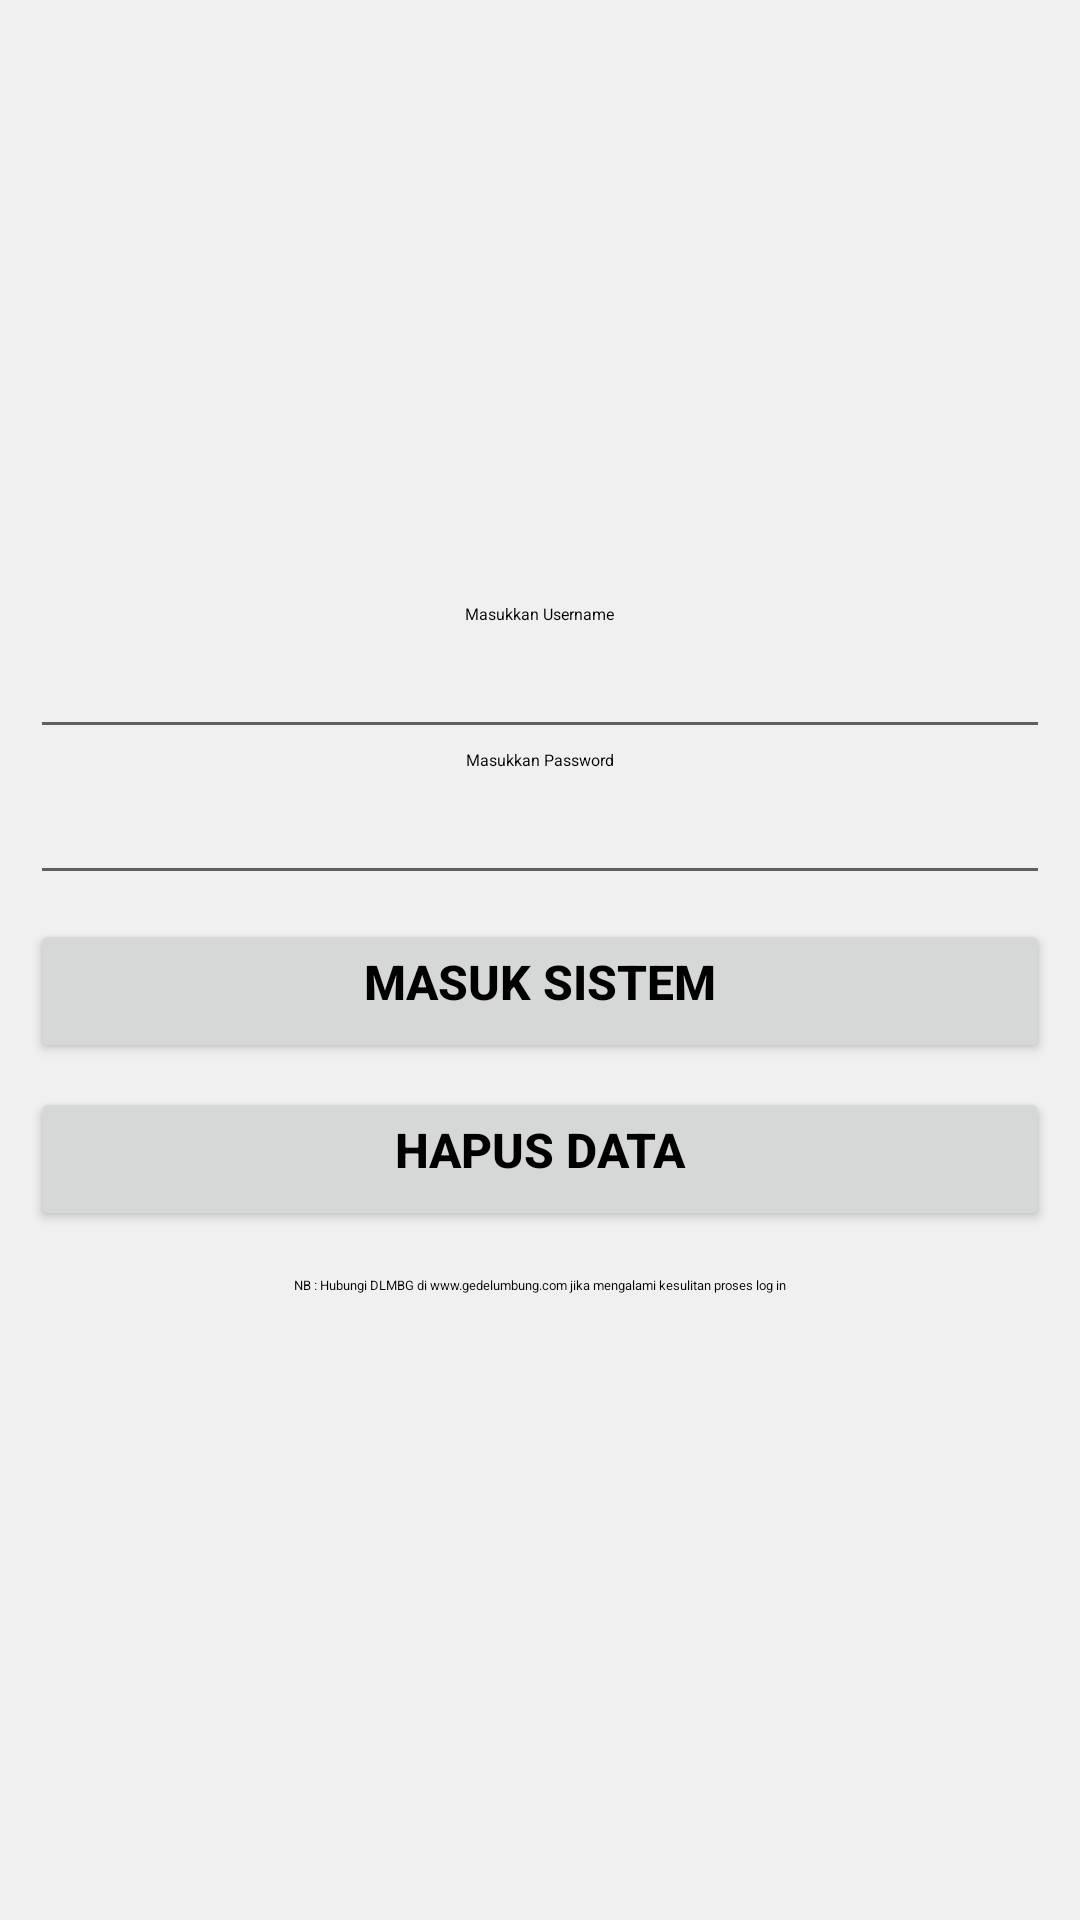

The Android layout XML behind this screen, and the referenced resources:
<!-- AndroidManifest.xml: fallback theme Theme.MaterialComponents.DayNight.NoActionBar -->
<!-- res/layout/login_layout.xml -->
<?xml version="1.0" encoding="utf-8"?>
<LinearLayout xmlns:android="http://schemas.android.com/apk/res/android"
    android:layout_width="fill_parent"
    android:layout_height="fill_parent"
    android:layout_weight="1"
    android:background="#F0F0F0"
    android:gravity="center_horizontal|center_vertical"
    android:orientation="vertical" >

<TextView
    android:id="@+id/txt_alert"
    android:layout_width="wrap_content"
    android:layout_height="wrap_content"
    android:layout_gravity="center"
    android:background="#CA3333"
    android:text=""
    android:textColor="#ffffff"
    android:textSize="16px" >

</TextView>

<TextView
    android:layout_width="wrap_content"
    android:layout_height="wrap_content"
    android:layout_gravity="center"
    android:text="Masukkan Username"
    android:textColor="#000000"
    android:textSize="16px" >
</TextView>

<EditText
    android:id="@+id/txt_username"
    style="@style/EditTextStyle" >
</EditText>

<TextView
    android:id="@+id/widget31"
    android:textColor="#000000"
    android:layout_width="wrap_content"
    android:layout_height="wrap_content"
    android:layout_gravity="center"
    android:text="Masukkan Password"
    android:textSize="16px" >
</TextView>

<EditText
    android:id="@+id/txt_pass"
    style="@style/EditTextPassStyle" >
</EditText>

<Button
    android:id="@+id/btn_login"
    style="@style/CommonButton"
    android:text="Masuk Sistem" />
<Button
    android:id="@+id/btn_hapus"
    style="@style/CommonButton"
    android:text="Hapus Data" >

</Button>

<TextView
    android:textColor="#000000"
    android:layout_width="wrap_content"
    android:layout_height="wrap_content"
    android:layout_gravity="center"
    android:layout_margin="15dp"
    android:text="NB : Hubungi DLMBG di www.gedelumbung.com jika mengalami kesulitan proses log in"
    android:textSize="13px" >
</TextView>

</LinearLayout>
<!-- resources referenced by this layout -->
<resources>
  <style name="CommonButton">
      	<item name="android:layout_width">fill_parent</item>
      	<item name="android:layout_height">wrap_content</item>
          <item name="android:gravity">center_horizontal</item>
          <item name="android:textSize">16dp</item>
          <item name="android:textStyle">bold</item>
      	<item name="android:layout_marginLeft">10dp</item>
      	<item name="android:layout_marginRight">10dp</item>
      	<item name="android:layout_marginTop">8dp</item>
          <item name="android:textColor">#000000</item>
      </style>
  <style name="EditTextPassStyle">
      	<item name="android:layout_width">fill_parent</item>
      	<item name="android:layout_height">wrap_content</item>
          <item name="android:gravity">center_horizontal</item>
      	<item name="android:layout_marginLeft">10dp</item>
      	<item name="android:layout_marginRight">10dp</item>
      	<item name="android:inputType">textPassword</item>
      	<item name="android:textSize">18sp</item>
      </style>
  <style name="EditTextStyle">
      	<item name="android:layout_width">fill_parent</item>
      	<item name="android:layout_height">wrap_content</item>
          <item name="android:gravity">center_horizontal</item>
      	<item name="android:layout_marginLeft">10dp</item>
      	<item name="android:layout_marginRight">10dp</item>
      	<item name="android:textSize">18sp</item>
      </style>
</resources>
